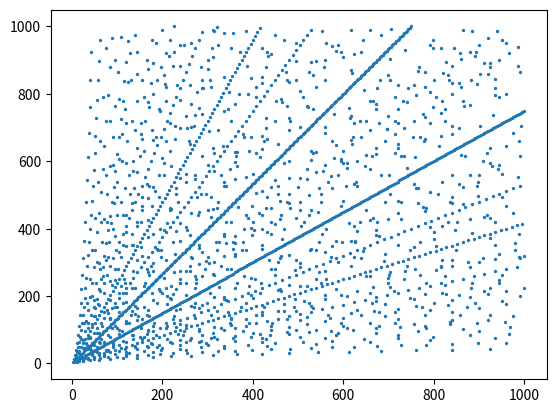

Generate this figure with matplotlib:
"""

Program which finds Pythagorean triples

[redacted]

Definitions:
    - Primitive/non-multiple triples; Triples with a & b coprime
        Ex. Accepting multiples allows for 6, 8, 10, derived from the primitive triple 3, 4, 5
            Preventing multiples creates a graph with defined lines amidst the scattered points
    - Repeat triples; Triples with a & b rearranged
        Ex. Accepting repeats allows for 4, 3, 5, which is 3, 4, 5 rearranged
            Preventing repeats creates a graph with only points on the top-left half

"""

import math
from math import gcd
import matplotlib.pyplot as plot

def py_triples(values, repeats, multiples):
    "Finds all Pythagorean triples under a given range"
    nums = list(range(1, int(values) + 1))
    notDone = True
    triples = []

    while notDone: # Creates a while loop
        for i in range(0, int(values)):
            a = int(nums[i])
            for i in range(0, int(values)): # Compares every b value against each a value
                b = int(nums[i])
                c = math.sqrt(math.pow(a,2) + math.pow(b,2)) # Sqrt of a^2 + b^2
                if c.is_integer(): # If c ends in .0 (pythagorean triple)
                    if repeats and multiples: # Includes non-primitive & repeated triples
                        triples.append([a, b, int(c)])
                    elif repeats: # Includes repeats, but just primitive triples
                        if gcd(a, b) == 1: # Only appends primitive triples
                            triples.append([a, b, int(c)])
                    elif multiples: # Includes non-primitive triples, but no repeats
                        if a < b:  # Avoids repeats
                            triples.append([a, b, int(c)])
                    else: # Excludes non-primitive and repeated triples
                        if gcd(a, b) == 1:  # Only appends primitive triples
                            if a < b:  # Avoids repeats
                                triples.append([a, b, int(c)])
        break

    return triples # Returns the list of pythagorean triples

def num_of_triples(values, repeats, multiples):
    "Prints the number of pythagorean triples in a given range"

    print(len(py_triples(values, repeats, multiples))) # Prints length of triples at given range
    # Decent speed for a range of numbers <1000

def superscript(n):
    "Provides superscript text for the equations"

    return "".join(["⁰¹²³⁴⁵⁶⁷⁸⁹"[ord(c)-ord('0')] for c in str(n)])

def print_triples(values, repeats, multiples):
    "Prints the equations for Pythagorean triples in a given range"
    triples = py_triples(values, repeats, multiples)

    for i in range(0, len(triples)):
        triple = triples[i] # Separates each Pythagorean triple into it's own list
        print(str(triple[0]) + superscript(2) + " + " + str(triple[1]) + superscript(2) + " = " + str(triple[2]) + superscript(2))
        # Prints the equation for each Pythagorean triple

def graph_triples(values, repeats, multiples):
    "Graphs the Pythagorean triples in a given range"

    triples = py_triples(values, repeats, multiples) # Gathers the list of triples
    x = [] # Creates a list of x values
    y = [] # Creates a list of y values

    for i in range(0, len(triples)):
        triple = triples[i] # Accesses individual Pythagorean triple
        # Adds a to list of x values, and b to y values
        x.append(triple[0])
        y.append(triple[1])

    # Graphs and displays scatter plot
    plot.scatter(x, y, s=2)
    plot.show()


graph_triples(1000, True, True)